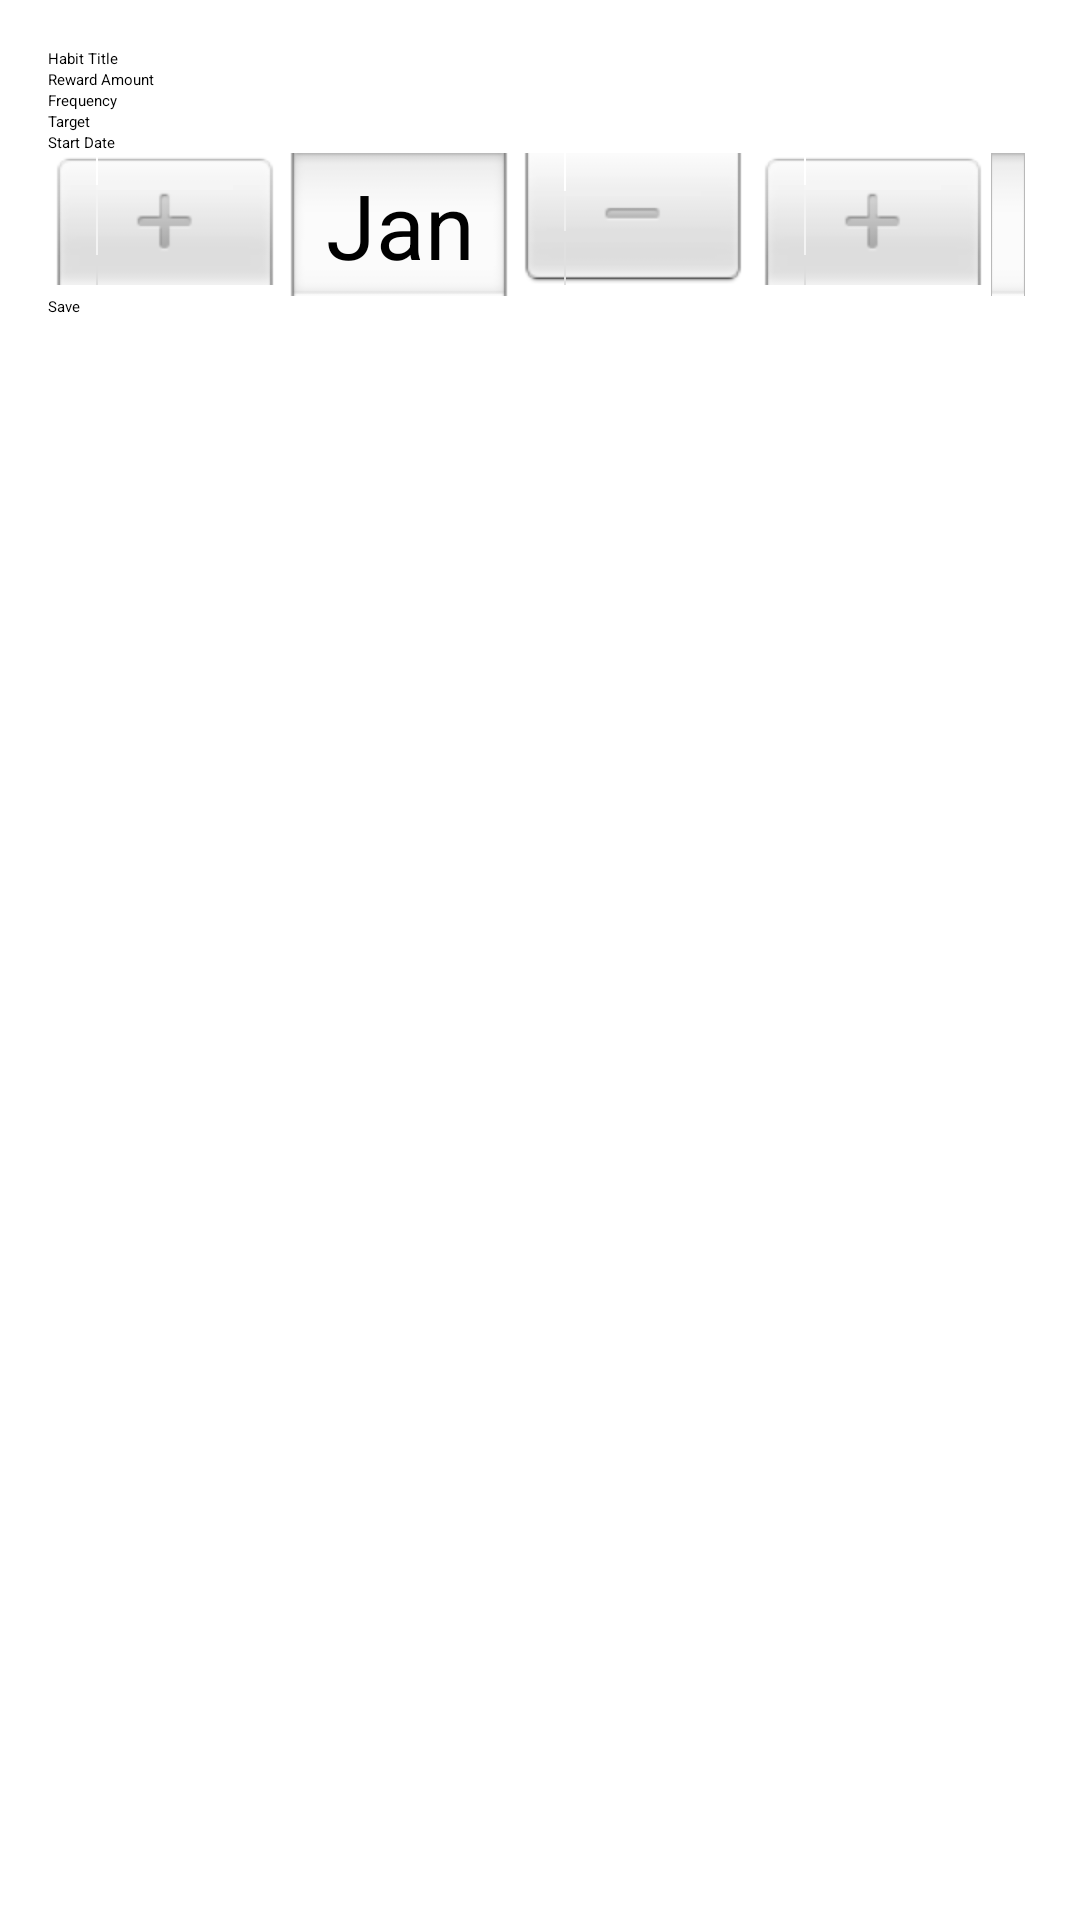

This screen was rendered from an Android layout file. Write that file and the resources it references.
<!-- AndroidManifest.xml: application theme Theme.WednesdayTodo -->
<!-- res/layout/activity_add_habit.xml -->
<?xml version="1.0" encoding="utf-8"?>
<LinearLayout xmlns:android="http://schemas.android.com/apk/res/android"
    android:layout_width="match_parent"
    android:layout_height="match_parent"
    android:orientation="vertical"
    android:padding="16dp">

    <EditText
        android:id="@+id/edit_text_title"
        android:layout_width="match_parent"
        android:layout_height="wrap_content"
        android:hint="Habit Title" />

    <EditText
        android:id="@+id/edit_text_reward"
        android:layout_width="match_parent"
        android:layout_height="wrap_content"
        android:hint="Reward Amount"
        android:inputType="numberDecimal" />

    <TextView
        android:layout_width="wrap_content"
        android:layout_height="wrap_content"
        android:text="Frequency" />

    <Spinner
        android:id="@+id/spinner_frequency"
        android:layout_width="match_parent"
        android:layout_height="wrap_content" />

    <TextView
        android:layout_width="wrap_content"
        android:layout_height="wrap_content"
        android:text="Target" />

    <Spinner
        android:id="@+id/spinner_target"
        android:layout_width="match_parent"
        android:layout_height="wrap_content" />

    <TextView
        android:layout_width="wrap_content"
        android:layout_height="wrap_content"
        android:text="Start Date" />

    <DatePicker
        android:id="@+id/date_picker_start_date"
        android:layout_width="wrap_content"
        android:layout_height="wrap_content"
        android:calendarViewShown="false"
        android:datePickerMode="spinner" />

    <Button
        android:id="@+id/button_save"
        android:layout_width="wrap_content"
        android:layout_height="wrap_content"
        android:text="Save" />

</LinearLayout>
<!-- resources referenced by this layout -->
<resources>

</resources>
